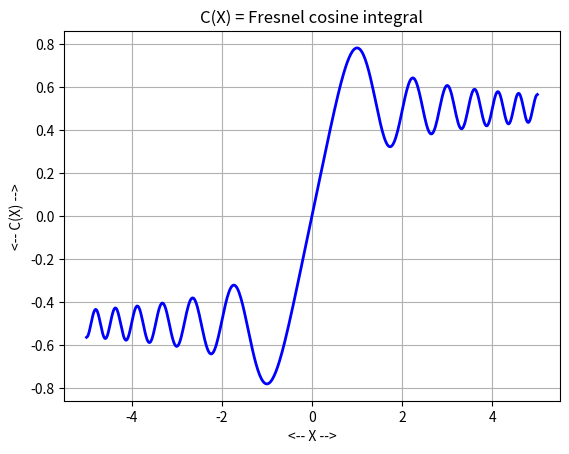
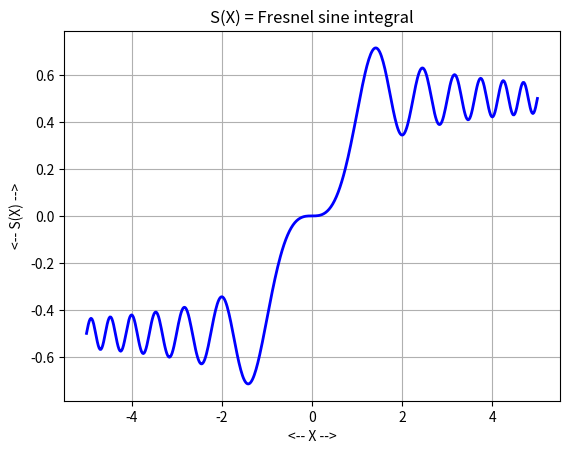
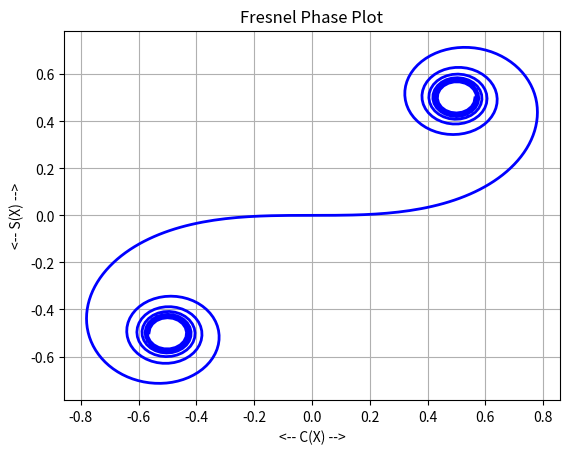

Generate these figures, in order, with matplotlib:
#! /usr/bin/env python3
#
def fresnel_test ( ):

#*****************************************************************************80
#
## fresnel_test() tests fresnel().
#
#  Licensing:
#
#    This code is distributed under the MIT license.
#
#  Modified:
#
#    08 July 2025
#
#  Author:
#
#    John Burkardt
#
  import matplotlib
  import numpy as np
  import platform

  print ( '' )
  print ( 'fresnel_test():' )
  print ( '  matplotlib version: ' + matplotlib.__version__ )
  print ( '  numpy version:  ' + np.version.version )
  print ( '  python version: ' + platform.python_version ( ) )
  print ( '  Test fresnel().' )

  fresnel_cos_values_test ( )
  fresnel_sin_values_test ( )
  fresnel_cos_plot ( )
  fresnel_sin_plot ( )
  fresnel_phase_plot ( )
#
#  Terminate.
#
  print ( '' )
  print ( 'fresnel_test():' )
  print ( '  Normal end of execution.' )

  return

def fresnel_cos ( x ):

#*****************************************************************************80
#
## fresnel_cos() evaluates the Fresnel cosine integral C(x).
#
#  Licensing:
#
#    This code is distributed under the MIT license.
#
#  Modified:
#
#    08 July 2025
#
#  Author:
#
#    John Burkardt.
#
#  Reference:
#
#    Shanjie Zhang, Jianming Jin,
#    Computation of Special Functions,
#    Wiley, 1996,
#    ISBN: 0-471-11963-6,
#    LC: QA351.C45.
#
#  Input:
#
#    real X: the argument.
#
#  Output:
#
#    real C: the Fresnel cosine integral value at X.
#
  c, s = fresnel ( x )

  return c

def fresnel ( x ):

#*****************************************************************************80
#
## fresnel() computes Fresnel integrals C(x) and S(x).
#
#  Licensing:
#
#    This code is distributed under the MIT license.
#
#  Modified:
#
#    08 July 2025
#
#  Author:
#
#    Original Fortran77 version by Shanjie Zhang, Jianming Jin.
#    This version by John Burkardt.
#
#  Reference:
#
#    John D Cook,
#    Cornu's spiral,
#    Posted 23 March 2016.
#    https://www.johndcook.com/blog/2016/03/23/cornus-spiral/
#
#    Shanjie Zhang, Jianming Jin,
#    Computation of Special Functions,
#    Wiley, 1996,
#    ISBN: 0-471-11963-6,
#    LC: QA351.C45.
#
#  Input:
#
#    real X: the argument.
#
#  Output:
#
#    real C, S: the values of the Fresnel cosine and sine integrals.
#
  from math import floor
  import numpy as np

  eps = 1.0E-15
  xa = np.abs ( x )
  px = np.pi * xa
  t = 0.5 * px * xa
  t2 = t * t
#
#  x == 0
#
  if ( xa == 0.0 ):

    c = 0.0
    s = 0.0
#
#  0 < x < 2.5
#
  elif ( xa < 2.5 ):

    r = xa
    c = r
    for k in range ( 1, 51 ):
      r = -0.5 * r * ( 4.0 * k - 3.0 ) / k \
        / ( 2.0 * k - 1.0 ) / ( 4.0 * k + 1.0 ) * t2
      c = c + r
      if ( np.abs ( r ) < np.abs ( c ) * eps ):
        break

    s = xa * t / 3.0
    r = s
    for k in range ( 1, 51 ):
      r = - 0.5 * r * ( 4.0 * k - 1.0 ) / k \
        / ( 2.0 * k + 1.0 ) / ( 4.0 * k + 3.0 ) * t2
      s = s + r
      if ( np.abs ( r ) < np.abs ( s ) * eps ):
        if ( x < 0.0 ):
          c = -c
          s = -s
        return c, s
#
#  2.5 <= x < 4.5
#
  elif ( xa < 4.5 ):

    m = floor ( 42.0 + 1.75 * t )
    su = 0.0
    c = 0.0
    s = 0.0
    f1 = 0.0
    f0 = 1.0E-100

    for k in range ( m, -1, -1 ):
      f = ( 2.0 * k + 3.0 ) * f0 / t - f1
      if ( k % 2 == 0 ):
        c = c + f
      else:
        s = s + f
      su = su + ( 2.0 * k + 1.0 ) * f * f
      f1 = f0
      f0 = f

    q = np.sqrt ( su )
    c = c * xa / q
    s = s * xa / q
#
#  4.5 <= x
#
  else:

    r = 1.0
    f = 1.0
    for k in range ( 1, 21 ):
      r = -0.25 * r * ( 4.0 * k - 1.0 ) * ( 4.0 * k - 3.0 ) / t2
      f = f + r
    r = 1.0 / ( px * xa )
    g = r
    for k in range ( 1, 13 ):
      r = -0.25 * r * ( 4.0 * k + 1.0 ) * ( 4.0 * k - 1.0 ) / t2
      g = g + r
 
    t0 = t - floor ( t / ( 2.0 * np.pi ) ) * 2.0 * np.pi
    c = 0.5 + ( f * np.sin ( t0 ) - g * np.cos ( t0 ) ) / px
    s = 0.5 - ( f * np.cos ( t0 ) + g * np.sin ( t0 ) ) / px
#
#  Apply symmetry for x < 0.
#
  if ( x < 0.0 ):
    c = -c
    s = -s

  return c, s

def fresnel_sin ( x ):

#*****************************************************************************80
#
## fresnel_sin() evaluates the Fresnel sine integral S(x).
#
#  Licensing:
#
#    This code is distributed under the MIT license.
#
#  Modified:
#
#    08 July 2025
#
#  Author:
#
#    John Burkardt.
#
#  Reference:
#
#    Shanjie Zhang, Jianming Jin,
#    Computation of Special Functions,
#    Wiley, 1996,
#    ISBN: 0-471-11963-6,
#    LC: QA351.C45.
#
#  Input:
#
#    real X: the argument.
#
#  Output:
#
#    real S: the Fresnel sine integral value at X.
#
  c, s = fresnel ( x )

  return s

def fresnel_cos_plot ( ):

#*****************************************************************************80
#
## fresnel_cos_plot() tests fresnel_cos().
#
#  Licensing:
#
#    This code is distributed under the MIT license.
#
#  Modified:
#
#    07 July 2025
#
#  Author:
#
#    John Burkardt
#
  import matplotlib.pyplot as plt
  import numpy as np

  print ( '' )
  print ( 'fresnel_cos_plot():' )
  print ( '  Plot (X,C(X)), where C(X) is the Fresnel cosine integral.' )

  a = -5.0
  b = +5.0
  n = 501
  x = np.linspace ( a, b, n )
  y = np.zeros ( n )

  for i in range ( 0, n ):
    y[i] = fresnel_cos ( x[i] )

  plt.clf ( )
  plt.plot ( x, y, 'b-', linewidth = 2 )
  plt.grid ( True )
  plt.xlabel ( '<-- X -->' )
  plt.ylabel ( '<-- C(X) -->' )
  plt.title ( 'C(X) = Fresnel cosine integral' )
  filename = 'fresnel_cos_plot.png'
  plt.savefig ( filename )
  print ( '  Graphics saved as "' + filename + '"' )
  plt.close ( )

  return

def fresnel_cos_values ( n_data ):

#*****************************************************************************80
#
## fresnel_cos_values() returns values of the Fresnel cosine integral function.
#
#  Discussion:
#
#    The Fresnel cosine integral is defined by:
#
#      C(X) = integral ( 0 <= T <= X ) cos ( PI * T^2 / 2 ) dT
#
#    In Mathematica, the function can be evaluated by:
#
#      FresnelC[x]
#
#  Licensing:
#
#    This code is distributed under the MIT license.
#
#  Modified:
#
#    16 November 2015
#
#  Author:
#
#    John Burkardt
#
#  Reference:
#
#    Milton Abramowitz and Irene Stegun,
#    Handbook of Mathematical Functions,
#    US Department of Commerce, 1964.
#
#    Stephen Wolfram,
#    The Mathematica Book,
#    Fourth Edition,
#    Wolfram Media / Cambridge University Press, 1999.
#
#  Input:
#
#    integer n_data.  The user sets n_data to 0 before the first call.  
#
#  Output:
#
#    integer n_data.  On each call, the routine increments n_data by 1, and
#    returns the corresponding data; when there is no more data, the
#    output value of n_data will be 0 again.
#
#    real X, the argument of the function.
#
#    real FX, the value of the function.
#
  import numpy as np

  n_max = 16

  fx_vec = np.array ( ( \
     0.0000000000000000E+00, \
     0.1999210575944531E+00, \
     0.3974807591723594E+00, \
     0.5810954469916523E+00, \
     0.7228441718963561E+00, \
     0.7798934003768228E+00, \
     0.7154377229230734E+00, \
     0.5430957835462564E+00, \
     0.3654616834404877E+00, \
     0.3336329272215571E+00, \
     0.4882534060753408E+00, \
     0.6362860449033195E+00, \
     0.5549614058564281E+00, \
     0.3889374961919690E+00, \
     0.4674916516989059E+00, \
     0.6057207892976856E+00 ))

  x_vec = np.array ( ( \
     0.0E+00, \
     0.2E+00, \
     0.4E+00, \
     0.6E+00, \
     0.8E+00, \
     1.0E+00, \
     1.2E+00, \
     1.4E+00, \
     1.6E+00, \
     1.8E+00, \
     2.0E+00, \
     2.2E+00, \
     2.4E+00, \
     2.6E+00, \
     2.8E+00, \
     3.0E+00 ))

  if ( n_data < 0 ):
    n_data = 0

  if ( n_max <= n_data ):
    n_data = 0
    x = 0.0
    fx = 0.0
  else:
    x = x_vec[n_data]
    fx = fx_vec[n_data]
    n_data = n_data + 1

  return n_data, x, fx

def fresnel_cos_values_test ( ):

#*****************************************************************************80
#
## fresnel_cos_values_test() tests fresnel_cos().
#
#  Licensing:
#
#    This code is distributed under the MIT license.
#
#  Modified:
#
#    02 February 2009
#
#  Author:
#
#    John Burkardt
#
  print ( '' )
  print ( 'fresnel_cos_values_test():' )
  print ( '  fresnel_cos_values() stores values of' )
  print ( '  the Fresnel cosine integral C(X).' )
  print ( '  fresnel_cos(x) computes the value directly.' )
  print ( '' )
  print ( '        X               C(X)                      C(X)' )
  print ( '                        Tabulated                 Computed' )
  print ( '' )

  n_data = 0

  while ( True ):

    n_data, x, fx1 = fresnel_cos_values ( n_data )

    if ( n_data == 0 ):
      break

    fx2 = fresnel_cos ( x )

    print ( '  %12f  %24.16f  %24.16f' % ( x, fx1, fx2 ) )

  return

def fresnel_phase_plot ( ):

#*****************************************************************************80
#
## fresnel_phase_plot() tests fresnel_cos() and fresnel_sin().
#
#  Licensing:
#
#    This code is distributed under the MIT license.
#
#  Modified:
#
#    07 July 2025
#
#  Author:
#
#    John Burkardt
#
  import matplotlib.pyplot as plt
  import numpy as np

  print ( '' )
  print ( 'fresnel_phase_plot():' )
  print ( '  Plot (C(X),S(X)), where C(X) and S(X) are ' )
  print ( '  the Fresnel cosine and sine integrals.' )

  a = -5.0
  b = +5.0
  n = 501
  x = np.linspace ( a, b, n )
  c = np.zeros ( n )
  s = np.zeros ( n )

  for i in range ( 0, n ):
    c[i] = fresnel_cos ( x[i] )
    s[i] = fresnel_sin ( x[i] )

  plt.clf ( )
  plt.plot ( c, s, 'b-', linewidth = 2 )
  plt.grid ( True )
  plt.xlabel ( '<-- C(X) -->' )
  plt.ylabel ( '<-- S(X) -->' )
  plt.title ( 'Fresnel Phase Plot' )
  filename = 'fresnel_phase_plot.png'
  plt.savefig ( filename )
  print ( '  Graphics saved as "' + filename + '"' )
  plt.close ( )

  return

def fresnel_sin_plot ( ):

#*****************************************************************************80
#
## fresnel_sin_plot() tests fresnel_sin().
#
#  Licensing:
#
#    This code is distributed under the MIT license.
#
#  Modified:
#
#    07 July 2025
#
#  Author:
#
#    John Burkardt
#
  import matplotlib.pyplot as plt
  import numpy as np

  print ( '' )
  print ( 'fresnel_sin_plot():' )
  print ( '  Plot (X,S(X)), where S(X) is the Fresnel sine integral.' )

  a = -5.0
  b = +5.0
  n = 501
  x = np.linspace ( a, b, n )
  y = np.zeros ( n )

  for i in range ( 0, n ):
    y[i] = fresnel_sin ( x[i] )

  plt.clf ( )
  plt.plot ( x, y, 'b-', linewidth = 2 )
  plt.grid ( True )
  plt.xlabel ( '<-- X -->' )
  plt.ylabel ( '<-- S(X) -->' )
  plt.title ( 'S(X) = Fresnel sine integral' )
  filename = 'fresnel_sin_plot.png'
  plt.savefig ( filename )
  print ( '  Graphics saved as "' + filename + '"' )
  plt.close ( )

  return

def fresnel_sin_values ( n_data ):

#*****************************************************************************80
#
## fresnel_sin_values() returns some values of the Fresnel sine integral function.
#
#  Discussion:
#
#    The Fresnel sine integral is defined by
#
#      S(X) = integral ( 0 <= T <= X ) sin ( pi * T^2 / 2 ) dT
#
#    In Mathematica, the function can be evaluated by:
#
#      FresnelS[x]
#
#  Licensing:
#
#    This code is distributed under the MIT license.
#
#  Modified:
#
#    16 November 2015
#
#  Author:
#
#    John Burkardt
#
#  Reference:
#
#    Milton Abramowitz, Irene Stegun,
#    Handbook of Mathematical Functions,
#    US Department of Commerce, 1964.
#
#    Stephen Wolfram,
#    The Mathematica Book,
#    Fourth Edition,
#    Wolfram Media / Cambridge University Press, 1999.
#
#  Input:
#
#    integer n_data.  The user sets n_data to 0 before the first call.  
#
#  Output:
#
#    integer n_data.  On each call, the routine increments n_data by 1, and
#    returns the corresponding data; when there is no more data, the
#    output value of n_data will be 0 again.
#
#    real X, the argument of the function.
#
#    real F, the value of the function.
#
  import numpy as np

  n_max = 16

  f_vec = np.array ( ( \
     0.0000000000000000E+00, \
     0.4187609161656762E-02, \
     0.3335943266061318E-01, \
     0.1105402073593870E+00, \
     0.2493413930539178E+00, \
     0.4382591473903548E+00, \
     0.6234009185462497E+00, \
     0.7135250773634121E+00, \
     0.6388876835093809E+00, \
     0.4509387692675831E+00, \
     0.3434156783636982E+00, \
     0.4557046121246569E+00, \
     0.6196899649456836E+00, \
     0.5499893231527195E+00, \
     0.3915284435431718E+00, \
     0.4963129989673750E+00 ) )

  x_vec = np.array ( ( \
     0.0E+00, \
     0.2E+00, \
     0.4E+00, \
     0.6E+00, \
     0.8E+00, \
     1.0E+00, \
     1.2E+00, \
     1.4E+00, \
     1.6E+00, \
     1.8E+00, \
     2.0E+00, \
     2.2E+00, \
     2.4E+00, \
     2.6E+00, \
     2.8E+00, \
     3.0E+00 ) )

  if ( n_data < 0 ):
    n_data = 0

  if ( n_max <= n_data ):
    n_data = 0
    x = 0.0
    f = 0.0
  else:
    x = x_vec[n_data]
    f = f_vec[n_data]
    n_data = n_data + 1

  return n_data, x, f

def fresnel_sin_values_test ( ):

#*****************************************************************************80
#
## fresnel_sin_values_test() tests fresnel_sin().
#
#  Licensing:
#
#    This code is distributed under the MIT license.
#
#  Modified:
#
#    07 July 2025
#
#  Author:
#
#    John Burkardt
#
  print ( '' )
  print ( 'fresnel_sin_values_test():' )
  print ( '  fresnel_sin_values() stores values of' )
  print ( '  the Fresnel sine integral S(X).' )
  print ( '  fresnel_sin(x) computes the value directly.' )
  print ( '' )
  print ( '        X               S(X)                      S(X)' )
  print ( '                        Tabulated                 Computed' )

  n_data = 0

  while ( True ):

    n_data, x, fx1 = fresnel_sin_values ( n_data )

    if ( n_data == 0 ):
      break

    fx2 = fresnel_sin ( x )

    print ( '  %12f  %24.16f  %24.16f' % ( x, fx1, fx2 ) )

  return

def timestamp ( ):

#*****************************************************************************80
#
## timestamp() prints the date as a timestamp.
#
#  Licensing:
#
#    This code is distributed under the MIT license. 
#
#  Modified:
#
#    21 August 2019
#
#  Author:
#
#    John Burkardt
#
  import time

  t = time.time ( )
  print ( time.ctime ( t ) )

  return

if ( __name__ == '__main__' ):
  timestamp ( )
  fresnel_test ( )
  timestamp ( )
